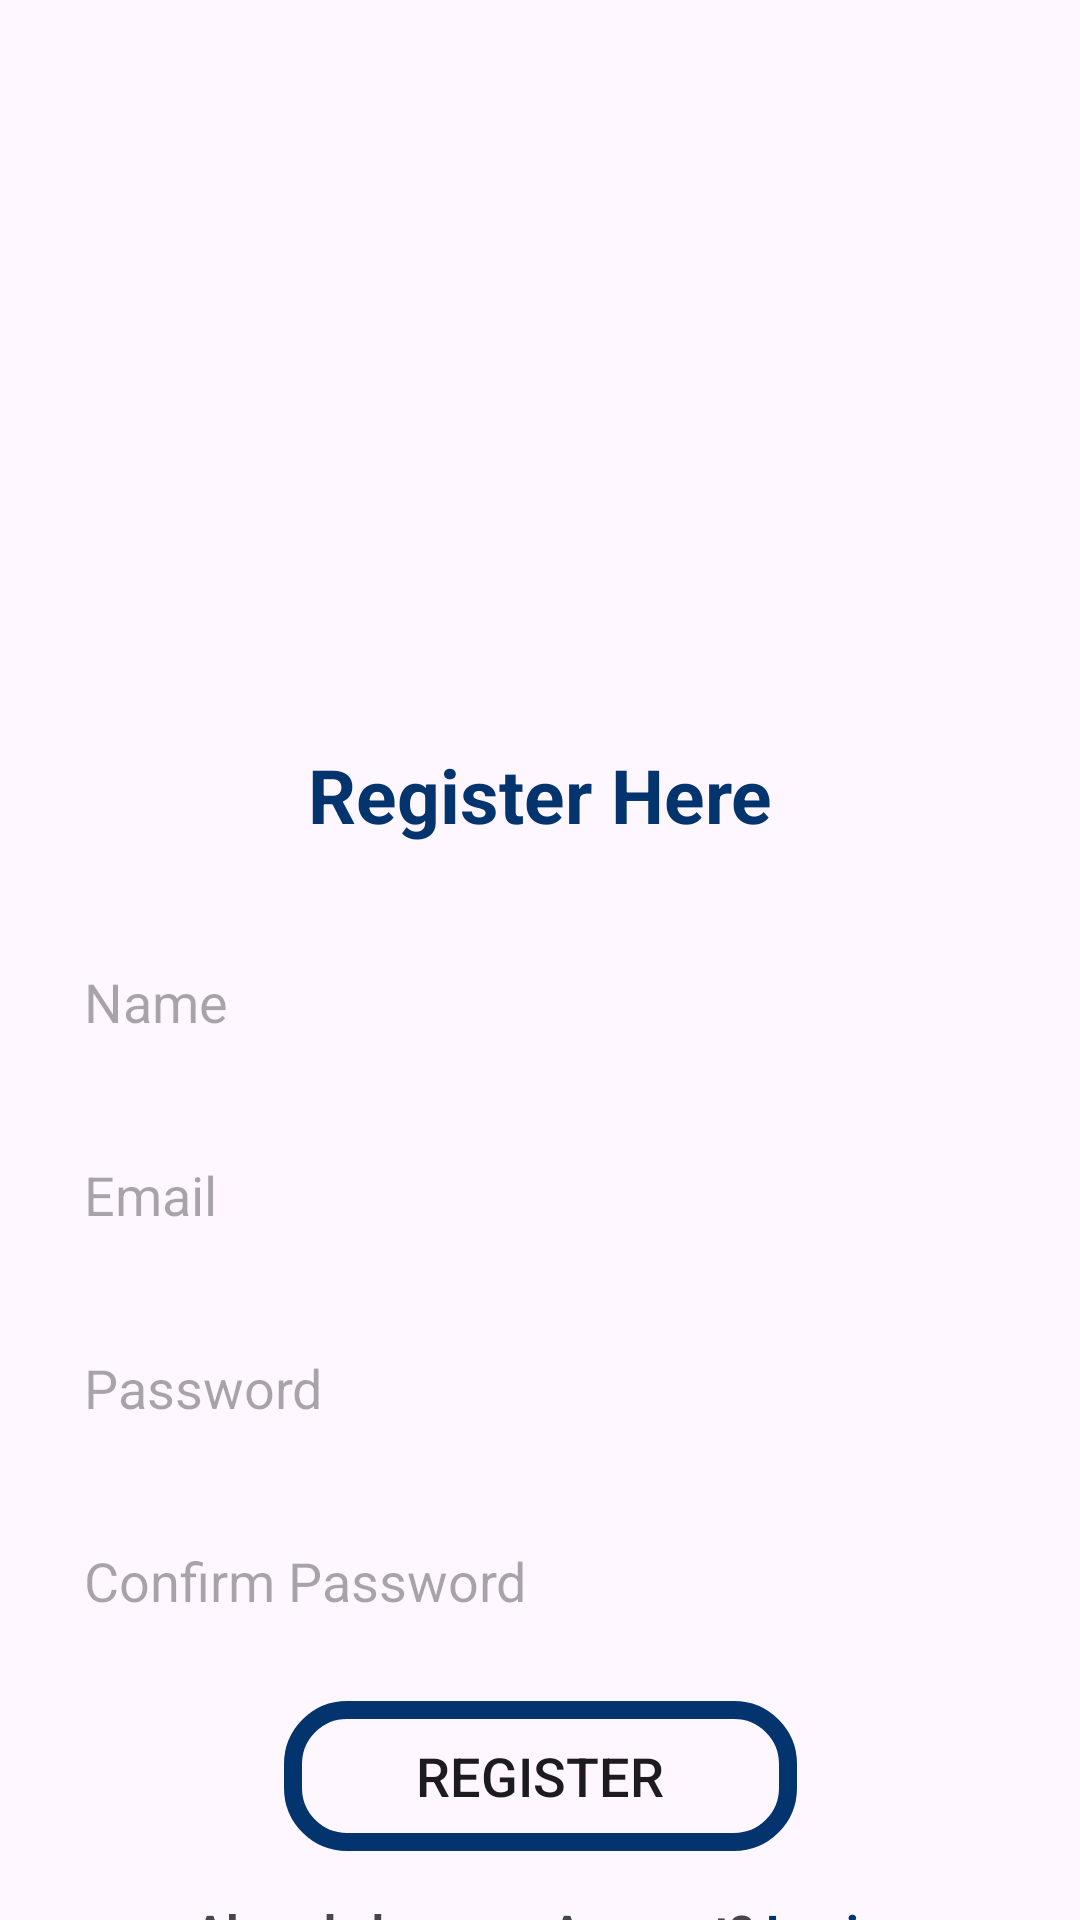

Android layout source for this screen:
<!-- AndroidManifest.xml: application theme Theme.PetMart -->
<!-- res/layout/activity_register.xml -->
<?xml version="1.0" encoding="utf-8"?>
<androidx.constraintlayout.widget.ConstraintLayout xmlns:android="http://schemas.android.com/apk/res/android"
    xmlns:app="http://schemas.android.com/apk/res-auto"
    xmlns:tools="http://schemas.android.com/tools"
    android:layout_width="match_parent"
    android:layout_height="match_parent"
    tools:context=".RegisterActivity">

    
    <ImageView
        android:id="@+id/signupIcon"
        android:layout_width="match_parent"
        android:layout_height="200dp"
        android:contentDescription="@string/signup_icon"
        android:src="@drawable/register_icon"
        android:scaleType="centerInside"
        android:layout_marginTop="16dp"
        app:layout_constraintEnd_toEndOf="parent"
        app:layout_constraintStart_toStartOf="parent"
        app:layout_constraintTop_toTopOf="parent" />

    
    <TextView
        android:id="@+id/textView"
        android:layout_width="wrap_content"
        android:layout_height="wrap_content"
        android:layout_marginTop="20dp"
        android:padding="12dp"
        android:textSize="25sp"
        android:textColor="@color/primary"
        android:text="Register Here"
        android:textStyle="bold"
        app:layout_constraintEnd_toEndOf="parent"
        app:layout_constraintStart_toStartOf="parent"
        app:layout_constraintTop_toBottomOf="@id/signupIcon" />

    
    <EditText
        android:id="@+id/usernameEditText"
        android:layout_width="0dp"
        android:layout_height="wrap_content"
        android:layout_margin="16dp"
        android:hint="Name"
        android:inputType="text"
        android:padding="12dp"
        android:background="@drawable/rounded_corner"
        app:layout_constraintEnd_toEndOf="parent"
        app:layout_constraintStart_toStartOf="parent"
        app:layout_constraintTop_toBottomOf="@id/textView" />

    
    <EditText
        android:id="@+id/emailEditText"
        android:layout_width="0dp"
        android:layout_height="wrap_content"
        android:layout_margin="16dp"
        android:hint="Email"
        android:inputType="text"
        android:padding="12dp"
        android:background="@drawable/rounded_corner"
        app:layout_constraintEnd_toEndOf="parent"
        app:layout_constraintStart_toStartOf="parent"
        app:layout_constraintTop_toBottomOf="@id/usernameEditText" />

    
    <EditText
        android:id="@+id/passwordEditText"
        android:layout_width="0dp"
        android:layout_height="wrap_content"
        android:layout_margin="16dp"
        android:hint="Password"
        android:inputType="textPassword"
        android:padding="12dp"
        android:background="@drawable/rounded_corner"
        app:layout_constraintEnd_toEndOf="parent"
        app:layout_constraintStart_toStartOf="parent"
        app:layout_constraintTop_toBottomOf="@id/emailEditText" />

    
    <EditText
        android:id="@+id/confirmPasswordEditText"
        android:layout_width="0dp"
        android:layout_height="wrap_content"
        android:layout_margin="16dp"
        android:hint="Confirm Password"
        android:inputType="textPassword"
        android:padding="12dp"
        android:background="@drawable/rounded_corner"
        app:layout_constraintEnd_toEndOf="parent"
        app:layout_constraintStart_toStartOf="parent"
        app:layout_constraintTop_toBottomOf="@id/passwordEditText" />

    
    <Button
        android:id="@+id/registerButton"
        android:layout_width="171dp"
        android:layout_height="50dp"
        android:background="@drawable/rounded_button_corner"
        android:text="Register"
        android:textSize="18sp"
        app:layout_constraintEnd_toEndOf="parent"
        app:layout_constraintStart_toStartOf="parent"
        app:layout_constraintTop_toBottomOf="@id/confirmPasswordEditText"
        android:layout_marginTop="16dp" />

    










    <ProgressBar
        android:id="@+id/buttonProgressBar"
        android:layout_width="40dp"
        android:layout_height="39dp"
        android:layout_marginBottom="4dp"
        android:visibility="gone"
        app:layout_constraintBottom_toBottomOf="@id/registerButton"
        app:layout_constraintEnd_toEndOf="parent"
        app:layout_constraintHorizontal_bias="0.498"
        app:layout_constraintStart_toStartOf="parent" />

    
    <LinearLayout
        android:id="@+id/createAccountTextViewLayout"
        android:layout_width="wrap_content"
        android:layout_height="wrap_content"
        android:orientation="horizontal"
        android:gravity="center"
        app:layout_constraintEnd_toEndOf="parent"
        app:layout_constraintStart_toStartOf="parent"
        app:layout_constraintTop_toBottomOf="@id/buttonProgressBar"
        android:layout_marginTop="16dp">

        <TextView
            android:layout_width="wrap_content"
            android:layout_height="wrap_content"
            android:text="Already have an Account? "
            android:textSize="16sp"
            android:textStyle="bold" />

        <TextView
            android:id="@+id/login_text_btn"
            android:layout_width="wrap_content"
            android:layout_height="wrap_content"
            android:text="Login"
            android:textColor="@color/primary"
            android:textSize="16sp"
            android:textStyle="bold" />
    </LinearLayout>

</androidx.constraintlayout.widget.ConstraintLayout>
<!-- resources referenced by this layout -->
<resources>
  <color name="primary">#03346E</color>
  <!-- drawable rounded_button_corner (drawable) -->
  <?xml version="1.0" encoding="utf-8"?>
  <shape xmlns:android="http://schemas.android.com/apk/res/android"
      android:shape="rectangle">
      <corners android:radius="18dp"/>
      <stroke android:width="6dp" android:color="@color/primary"/>
  
  </shape>
  <string name="signup_icon">Sign up</string>
  <style name="Theme.PetMart" parent="Base.Theme.PetMart" />
  <style name="Base.Theme.PetMart" parent="Theme.Material3.DayNight.NoActionBar">
          
           <item name="colorPrimary">@color/primary</item>
      </style>
</resources>
